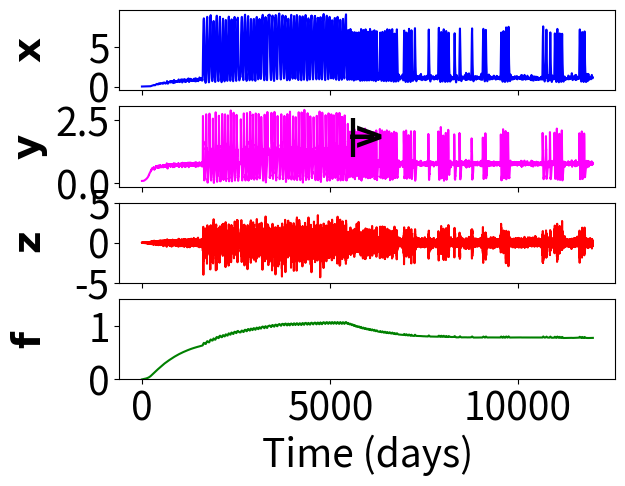

Source code (Python):
import matplotlib.pyplot as plt
import numpy as np
from random import random
from random import seed
import matplotlib.pyplot as plt
plt.rcParams.update({'font.size': 28})



#Bipolar cycle rapide:
Par={'Smax':10, 'Rs':1, 'lambdas':0.1, 'taux':14, 'P': 10, 'Rb':1.04, 'lambdab': 0.05, 'L':1.01, 'tauy':14, 'S':10, 'alpha':0.5, 'beta':0.5, 'tauz':1 }





Li=[o for o in range(1200000)]
dt=0.01
Lt=[dt*i for i in Li]
y=0.1
x=0.0 
z=0.0
f=0.0
Ly=[]
Lx=[]
Lz=[]
Lf=[]
seed(10)


Smax = Par['Smax']
Rs = Par['Rs']
lambdas = Par['lambdas']
taux = Par['taux']
P = Par['P']
Rb = Par['Rb']
lambdab = Par['lambdab']
L = Par['L']
tauy = Par['tauy']
S = Par['S']
alpha = Par['alpha']
beta = Par['beta']
tauz = Par['tauz']


for i in Li:

    #b=random()
    a=(random()-0.5)
   # La.append(3.4+a)
    #print(a)
    dx=(Smax/(1+np.exp((Rs-y)/lambdas))-x)/taux
    dy=(P/(1+np.exp((Rb-y)/lambdab))+L*f-y*x-z)/tauy
    dz=(S*(alpha*x+beta*y)*(a)-z)/tauz
    df=(y-1.0*f)/720
    y=y+dy*dt#+a
    x=x+dx*dt
    z=z+dz*dt
    f=f+df*dt

   # changes in parameters during simulation
   # pharmacological intervention
    if i>547500:
       P = 7.



    Ly.append(y)
    Lx.append(x)
    Lz.append(z)
    Lf.append(f)


cutT=0
fig, axs = plt.subplots(4)
axs[0].plot(Lt[cutT::],Lx[cutT::], 'b')
axs[0].axes.xaxis.set_ticklabels([])
#axs[0].tick_params(axis='both', left='on', top='off', right='off', bottom='off', labelleft='on', labeltop='off', labelright='off', labelbottom='off')
axs[0].set_ylabel(r'$\bf{x}$') #+'\n"symptom rate"')
axs[1].plot(Lt[cutT::],Ly[cutT::], 'magenta')
axs[1].axes.xaxis.set_ticklabels([])
axs[1].text(5400, 1.4, r'$\bf{|}$', transform=axs[1].transData)
axs[1].text(5401, 1.4, r'$\bf{-}$', transform=axs[1].transData)
axs[1].text(5402, 1.4, r'$\bf{>}$', transform=axs[1].transData)
#axs[1].tick_params(axis='both', left='on', top='off', right='off', bottom='off', labelleft='on', labeltop='off', labelright='off', labelbottom='off')
axs[1].set_ylabel(r'$\bf{y}$') #+'\n"internal potentiation"')
#axs[1].text(1500, 1.2, '|'+r"intervention on $P$", transform=axs[1].transData)
axs[2].plot(Lt[cutT::],Lz[cutT::], 'r')
axs[2].set_ylabel(r'$\bf{z}$') #+'\n"perceived environment"')

#axs[2].tick_params(axis='both', left='on', top='off', right='off', bottom='off', labelleft='on', labeltop='off', labelright='off', labelbottom='off')
axs[2].set_ylim(-5, 5)
axs[2].axes.xaxis.set_ticklabels([])
axs[3].plot(Lt[cutT::],Lf[cutT::], 'g')
axs[3].set_ylabel(r'$\bf{f}$')
axs[3].set_xlabel('Time (days)')
axs[3].set_ylim(0,1.5)
fig.align_ylabels()
#plt.tight_layout()

plt.show()
